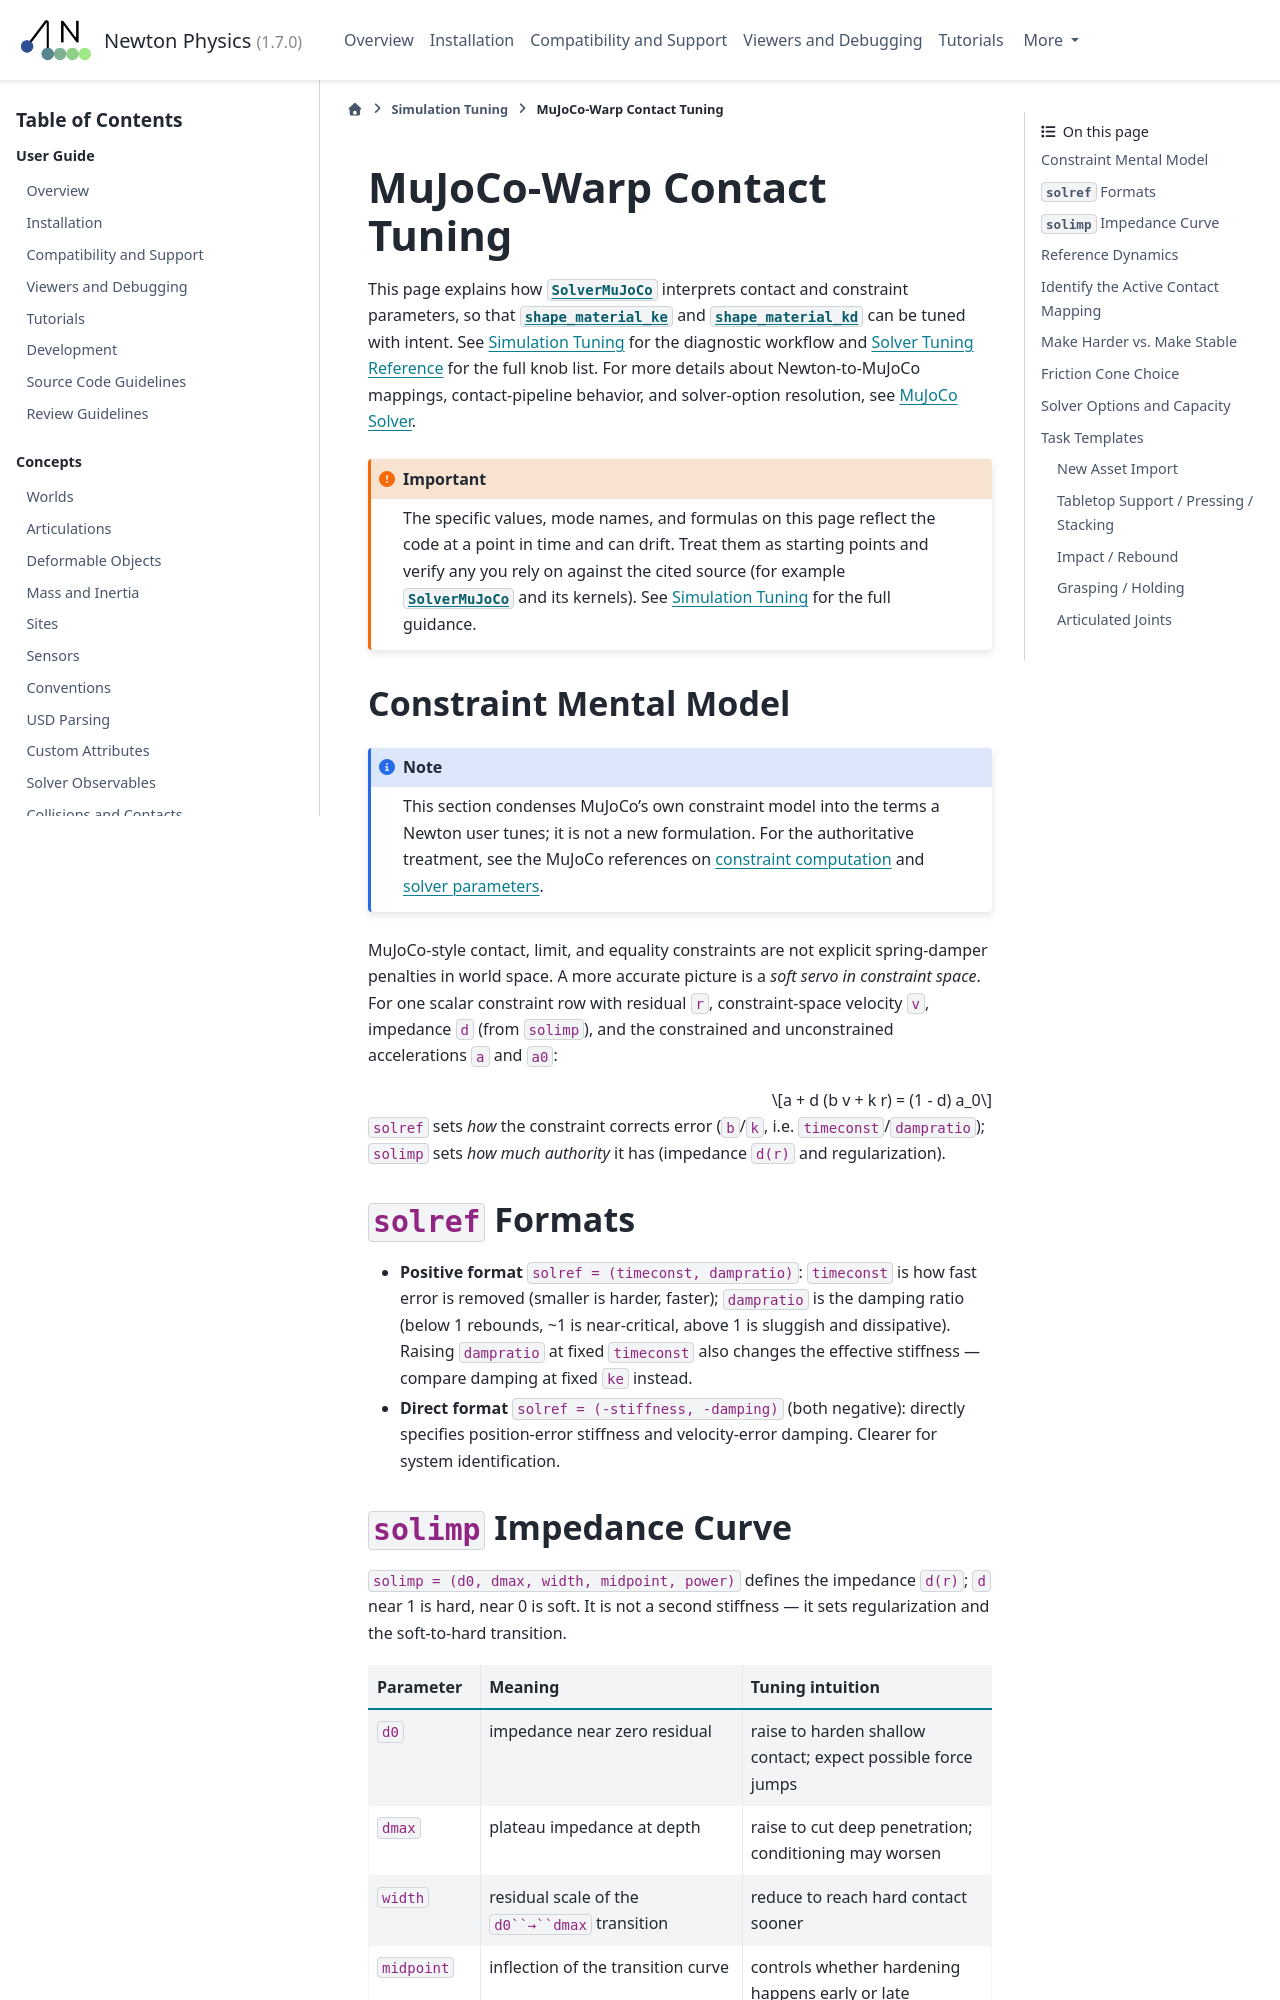

repository: Felipe-Tommaselli/newton · page: latest/concepts/simulation_tuning_mujoco.html · generator: sphinx

.. SPDX-FileCopyrightText: Copyright (c) 2026 The Newton Developers
.. SPDX-License-Identifier: CC-BY-4.0

.. currentmodule:: newton

.. _Tuning MuJoCo:

MuJoCo-Warp Contact Tuning
==========================

This page explains how :class:`~newton.solvers.SolverMuJoCo` interprets contact
and constraint parameters, so that :attr:`~Model.shape_material_ke` and
:attr:`~Model.shape_material_kd` can be tuned with intent. See
:ref:`Simulation Tuning` for the diagnostic workflow and
:ref:`Tuning Solver Reference` for the full knob list. For more details about
Newton-to-MuJoCo mappings, contact-pipeline behavior, and solver-option
resolution, see :doc:`MuJoCo Solver </solvers/mujoco>`.

.. important::

   The specific values, mode names, and formulas on this page reflect the code at
   a point in time and can drift. Treat them as starting points and verify any you
   rely on against the cited source (for example
   :class:`~newton.solvers.SolverMuJoCo` and its kernels). See
   :ref:`Simulation Tuning` for the full guidance.

Constraint Mental Model
-----------------------

.. note::

   This section condenses MuJoCo's own constraint model into the terms a Newton
   user tunes; it is not a new formulation. For the authoritative treatment, see
   the MuJoCo references on `constraint computation
   <https://mujoco.readthedocs.io/en/stable/computation/index.html#constraint-model>`__
   and `solver parameters
   <https://mujoco.readthedocs.io/en/stable/modeling.html#solver-parameters>`__.

MuJoCo-style contact, limit, and equality constraints are not explicit
spring-damper penalties in world space. A more accurate picture is a *soft servo
in constraint space*. For one scalar constraint row with residual ``r``,
constraint-space velocity ``v``, impedance ``d`` (from ``solimp``), and the
constrained and unconstrained accelerations ``a`` and ``a0``:

.. math::

   a + d (b v + k r) = (1 - d) a_0

``solref`` sets *how* the constraint corrects error (``b``/``k``, i.e.
``timeconst``/``dampratio``); ``solimp`` sets *how much authority* it has
(impedance ``d(r)`` and regularization).

``solref`` Formats
------------------

- **Positive format** ``solref = (timeconst, dampratio)``: ``timeconst`` is how
  fast error is removed (smaller is harder, faster); ``dampratio`` is the
  damping ratio (below 1 rebounds, ~1 is near-critical, above 1 is sluggish and
  dissipative). Raising ``dampratio`` at fixed ``timeconst`` also changes the
  effective stiffness — compare damping at fixed ``ke`` instead.
- **Direct format** ``solref = (-stiffness, -damping)`` (both negative):
  directly specifies position-error stiffness and velocity-error damping.
  Clearer for system identification.
